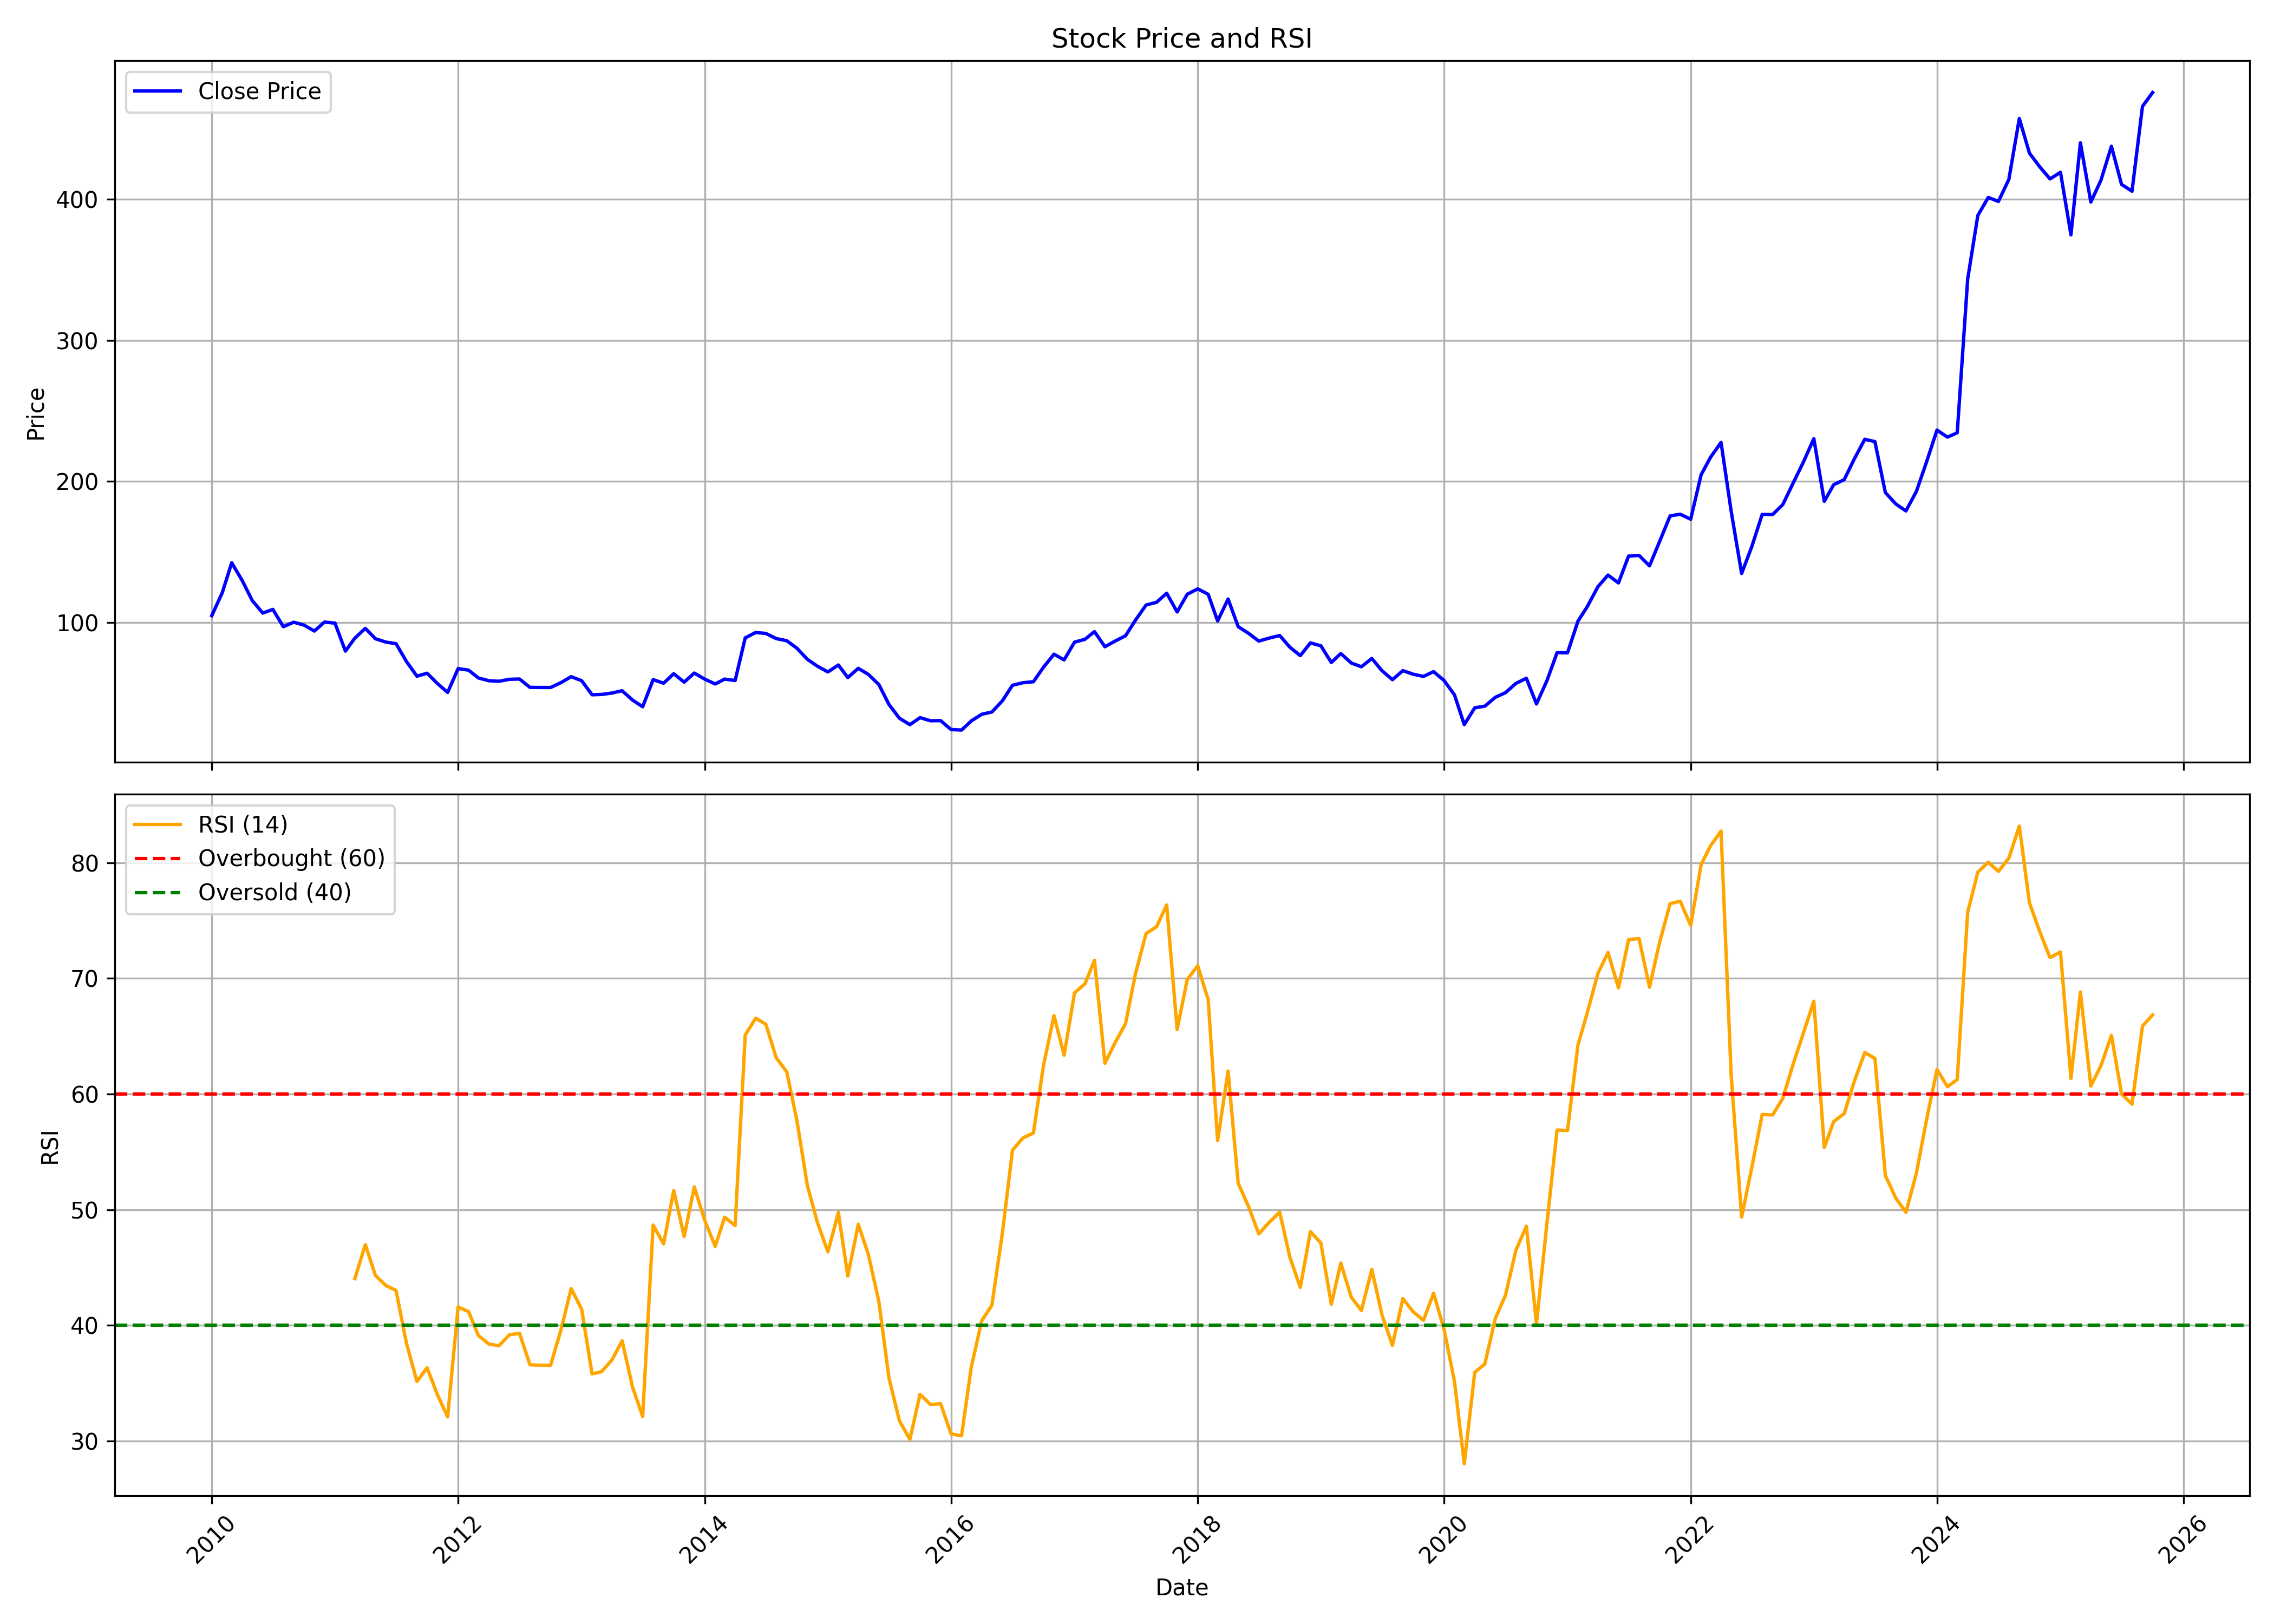

The file beside this chart, header and first rows:
, date, symbol, open, high, low, close, volume, rsi
0, 2010-01-01, VEDL, 124.3, 128.3, 100.5, 105, 77274656, 
1, 2010-02-01, VEDL, 104, 122.6, 102.4, 121.2, 74885645, 
2, 2010-03-01, VEDL, 121.2, 143.5, 121.1, 142.4, 105741216, 
3, 2010-04-01, VEDL, 142.6, 149.8, 126.6, 129.8, 98226020, 
4, 2010-05-01, VEDL, 129.2, 129.2, 91.99, 115.6, 207855641, 
5, 2010-06-01, VEDL, 115.6, 118, 101.5, 106.7, 175499291, 
6, 2010-07-01, VEDL, 105.9, 113.8, 102.1, 109.3, 110773791, 
7, 2010-08-01, VEDL, 111.2, 117.3, 95.17, 97.09, 105900955, 
8, 2010-09-01, VEDL, 97.77, 104.9, 94.16, 100.3, 80985331, 
9, 2010-10-01, VEDL, 100.8, 117.2, 96.91, 98.25, 101475109, 
10, 2010-11-01, VEDL, 99.6, 106.5, 87.07, 94.01, 54619698, 
11, 2010-12-01, VEDL, 92.57, 101, 87.68, 100.4, 72963503, 
12, 2011-01-01, VEDL, 101.9, 105.9, 94.27, 99.63, 62353372, 
13, 2011-02-01, VEDL, 100.7, 101.9, 78.82, 79.8, 49995273, 
14, 2011-03-01, VEDL, 80.38, 90.1, 77.83, 89.01, 66322515, 44.03
15, 2011-04-01, VEDL, 89.44, 101.1, 89.44, 95.9, 60247114, 46.98
16, 2011-05-01, VEDL, 96.1, 96.85, 81.97, 88.57, 43891949, 44.3
17, 2011-06-01, VEDL, 88.57, 90.27, 79.77, 86.17, 25408225, 43.43
18, 2011-07-01, VEDL, 88.14, 92.9, 79.42, 85.06, 51388473, 43.01
19, 2011-08-01, VEDL, 85.48, 86.59, 60.34, 72.38, 69896975, 38.43
20, 2011-09-01, VEDL, 72.38, 74.16, 58.56, 62.02, 65643196, 35.13
21, 2011-10-01, VEDL, 60.61, 71.96, 58.87, 64.12, 55851158, 36.33
22, 2011-11-01, VEDL, 63.18, 67.05, 51.14, 56.75, 50523462, 33.97
23, 2011-12-01, VEDL, 58.57, 60.72, 45.86, 50.53, 51307640, 32.07
24, 2012-01-01, VEDL, 50.11, 67.73, 47.33, 67.4, 81839424, 41.58
25, 2012-02-01, VEDL, 67.36, 83.5, 62.7, 66.3, 126583525, 41.18
26, 2012-03-01, VEDL, 66.26, 67.42, 58.21, 60.77, 63491724, 39.12
27, 2012-04-01, VEDL, 60.99, 62.27, 55.17, 58.8, 47657245, 38.38
28, 2012-05-01, VEDL, 58.8, 62.11, 53.75, 58.41, 57622632, 38.23
29, 2012-06-01, VEDL, 57.43, 60.55, 54.48, 59.82, 40374754, 39.17
30, 2012-07-01, VEDL, 61.19, 65.61, 55.84, 60.01, 52457059, 39.3
31, 2012-08-01, VEDL, 59.8, 61.74, 52.92, 54.09, 41751879, 36.58
32, 2012-09-01, VEDL, 54.74, 59.22, 49.64, 54.01, 56164017, 36.54
33, 2012-10-01, VEDL, 54.66, 56.16, 52.09, 54, 35299317, 36.54
34, 2012-11-01, VEDL, 53.81, 57.89, 51.39, 57.48, 24537140, 39.61
35, 2012-12-01, VEDL, 57.58, 63.6, 56.39, 61.66, 35583245, 43.17
36, 2013-01-01, VEDL, 62.15, 64.82, 54.8, 58.86, 36749759, 41.41
37, 2013-02-01, VEDL, 58.95, 59.88, 48.35, 48.85, 25877440, 35.79
38, 2013-03-01, VEDL, 48.74, 53.71, 46.76, 49.06, 28264273, 35.99
39, 2013-04-01, VEDL, 49.2, 51.39, 44.26, 50.08, 45226768, 37
40, 2013-05-01, VEDL, 50.08, 53.32, 48.81, 51.71, 27898682, 38.65
41, 2013-06-01, VEDL, 51.44, 51.73, 41.59, 45.08, 28819331, 34.65
42, 2013-07-01, VEDL, 45.68, 49.85, 37.66, 40.36, 37300836, 32.1
43, 2013-08-01, VEDL, 40.72, 62.98, 38.26, 59.59, 138990590, 48.66
44, 2013-09-01, VEDL, 59.03, 61.88, 53.1, 57.06, 244535340, 47.04
45, 2013-10-01, VEDL, 57.14, 64.69, 54.68, 63.77, 166244142, 51.65
46, 2013-11-01, VEDL, 64.4, 66.11, 54.41, 57.8, 121729964, 47.68
47, 2013-12-01, VEDL, 58.81, 66.43, 57, 64.23, 161836310, 51.97
48, 2014-01-01, VEDL, 64.42, 67.84, 58.04, 59.92, 113142750, 49.06
49, 2014-02-01, VEDL, 60.43, 61.65, 55.23, 56.5, 86865543, 46.83
50, 2014-03-01, VEDL, 56.18, 60.22, 53.7, 59.97, 107893393, 49.35
51, 2014-04-01, VEDL, 60.13, 65.84, 57.95, 58.95, 140074422, 48.62
52, 2014-05-01, VEDL, 58.95, 90.65, 56.61, 89.2, 264562697, 65.11
53, 2014-06-01, VEDL, 89.36, 101.2, 87.66, 92.98, 165038282, 66.56
54, 2014-07-01, VEDL, 93.05, 100.7, 88.26, 92.31, 152929045, 66.04
55, 2014-08-01, VEDL, 91.93, 97.72, 85.4, 88.65, 96564055, 63.12
56, 2014-09-01, VEDL, 89.21, 93.19, 85.13, 87.16, 111399766, 61.92
57, 2014-10-01, VEDL, 87.42, 88.41, 70.02, 81.87, 102608035, 57.73
58, 2014-11-01, VEDL, 82.14, 84.41, 73.52, 74, 71831132, 52.09
59, 2014-12-01, VEDL, 73.75, 79.21, 61.22, 69.08, 103596589, 48.88
... 130 more rows
